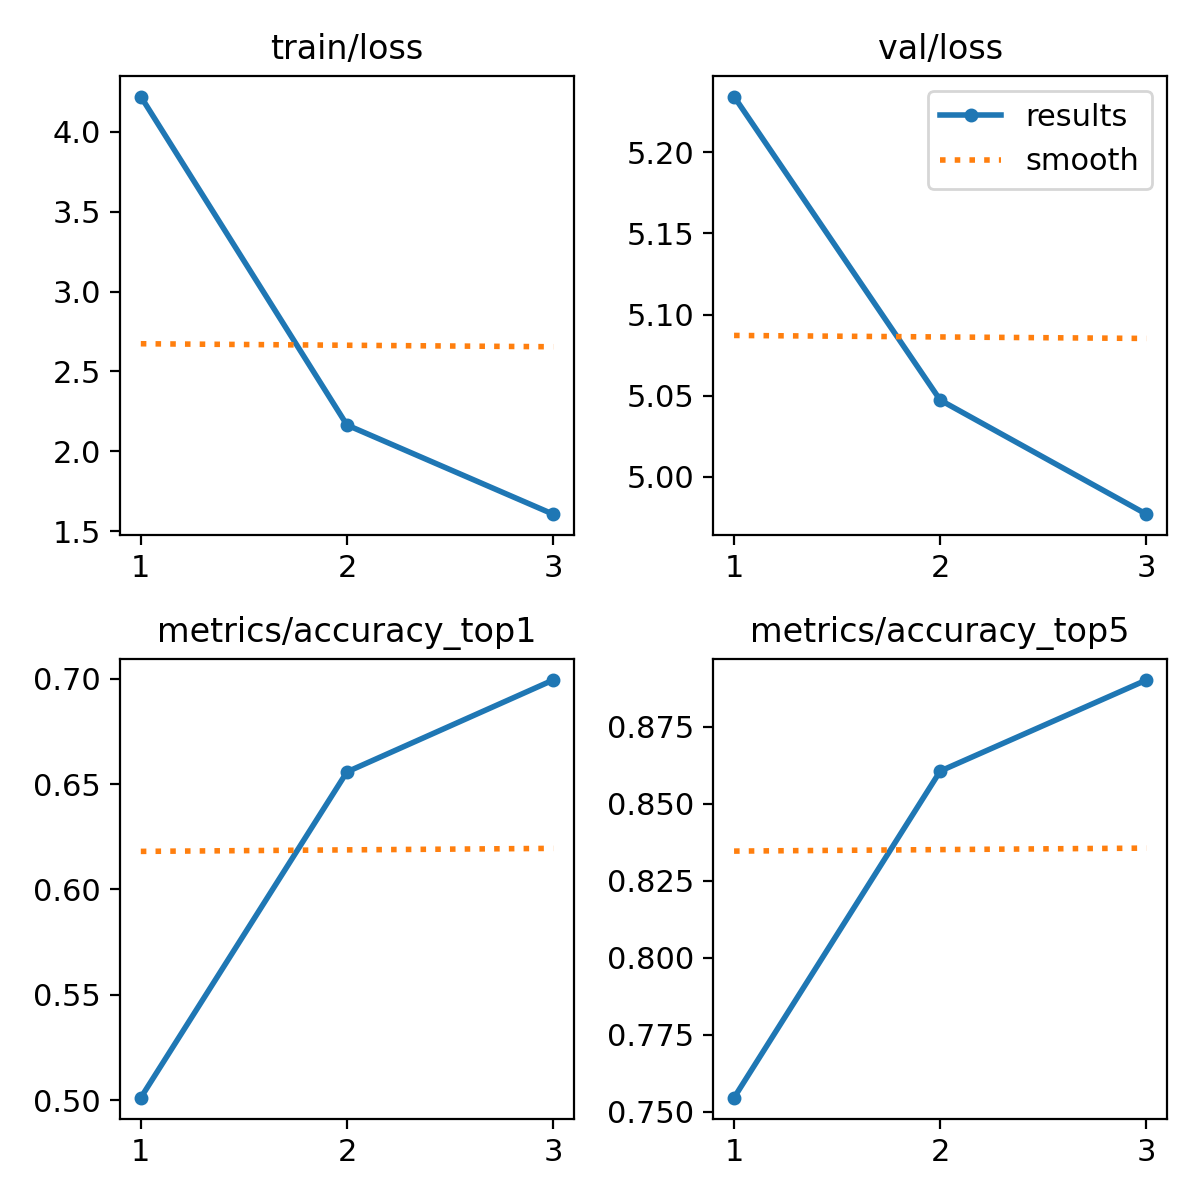

The file beside this chart, header and first rows:
epoch, train/loss, metrics/accuracy_top1, metrics/accuracy_top5, val/loss, lr/pg0, lr/pg1, lr/pg2
1, 4.22, 0.5013, 0.7546, 5.234, 0.0002378, 0.0002378, 0.0002378
2, 2.165, 0.6557, 0.8607, 5.047, 0.0003188, 0.0003188, 0.0003188
3, 1.607, 0.6993, 0.8902, 4.977, 0.0002427, 0.0002427, 0.0002427
